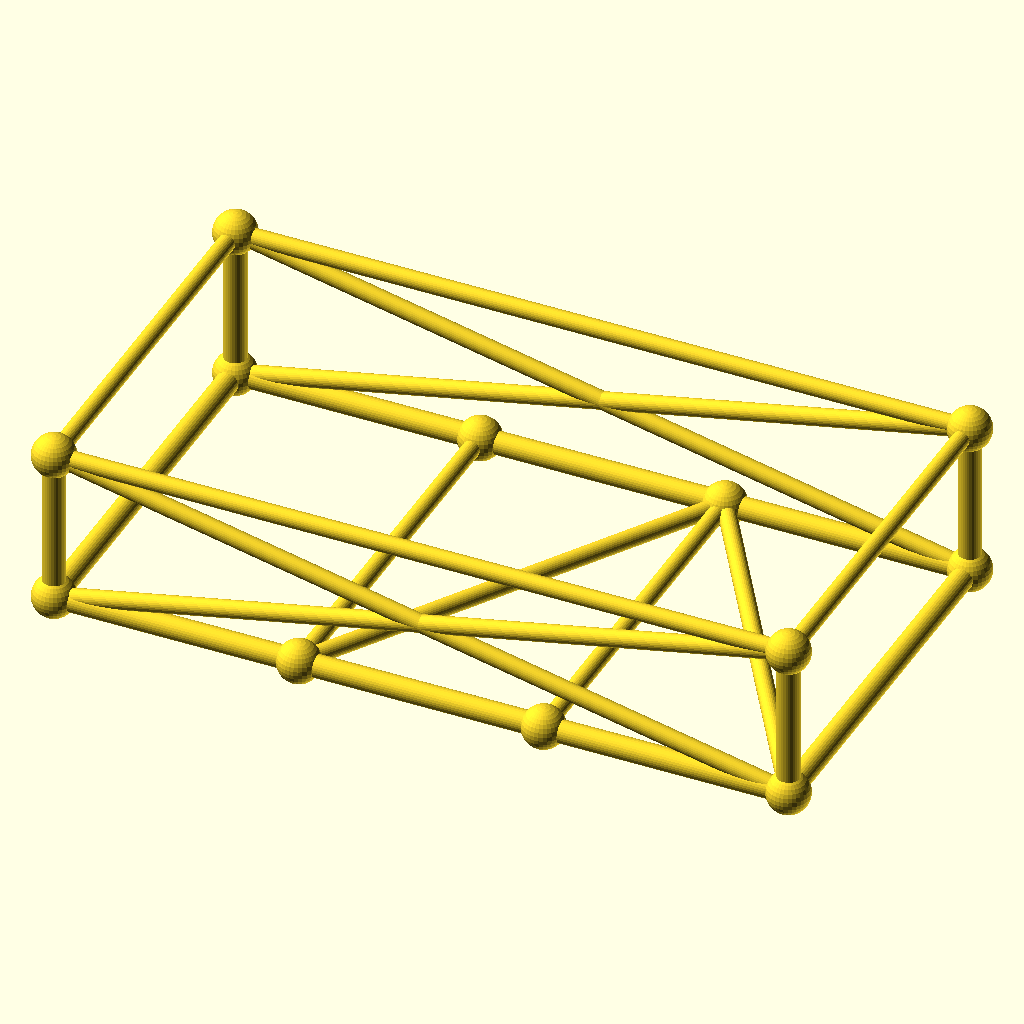
Cell 1: the model at its default parameters.
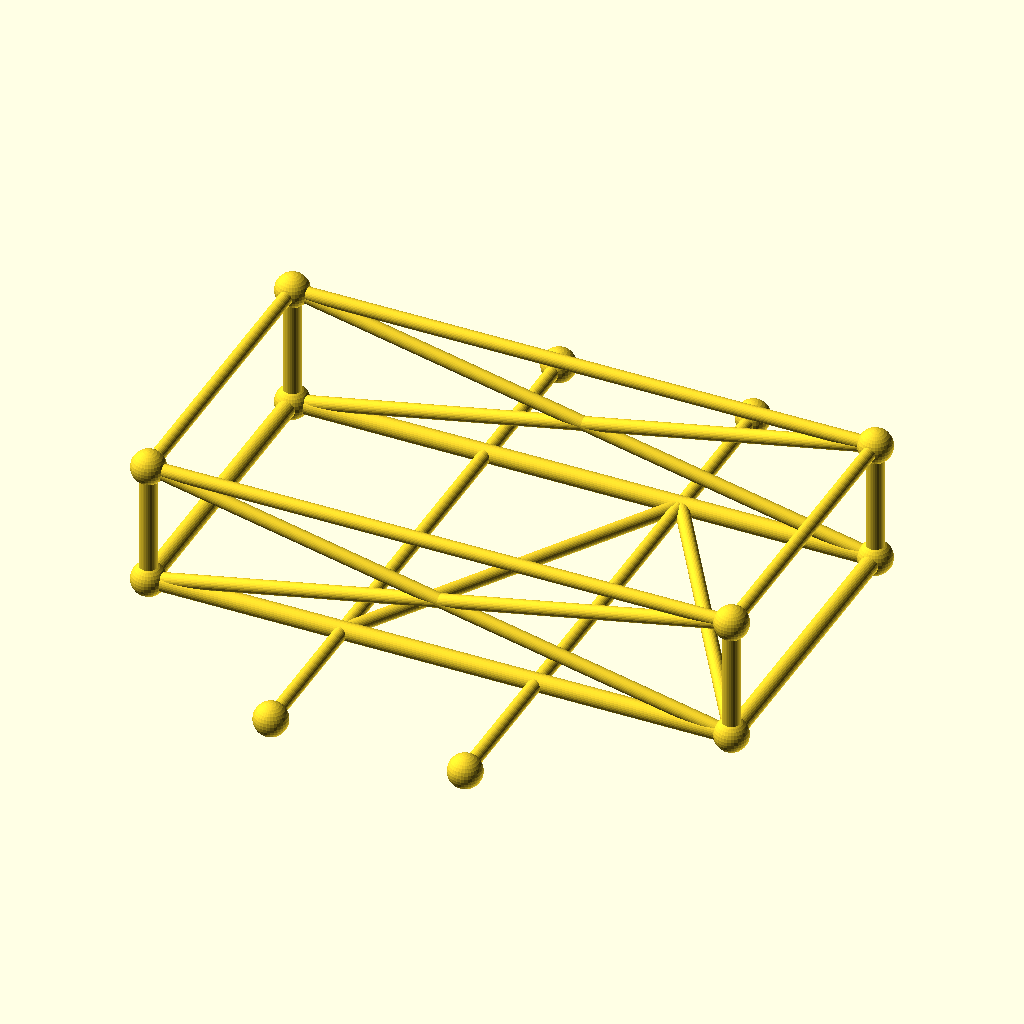
Cell 2: frame_w = 180 (everything else at default).
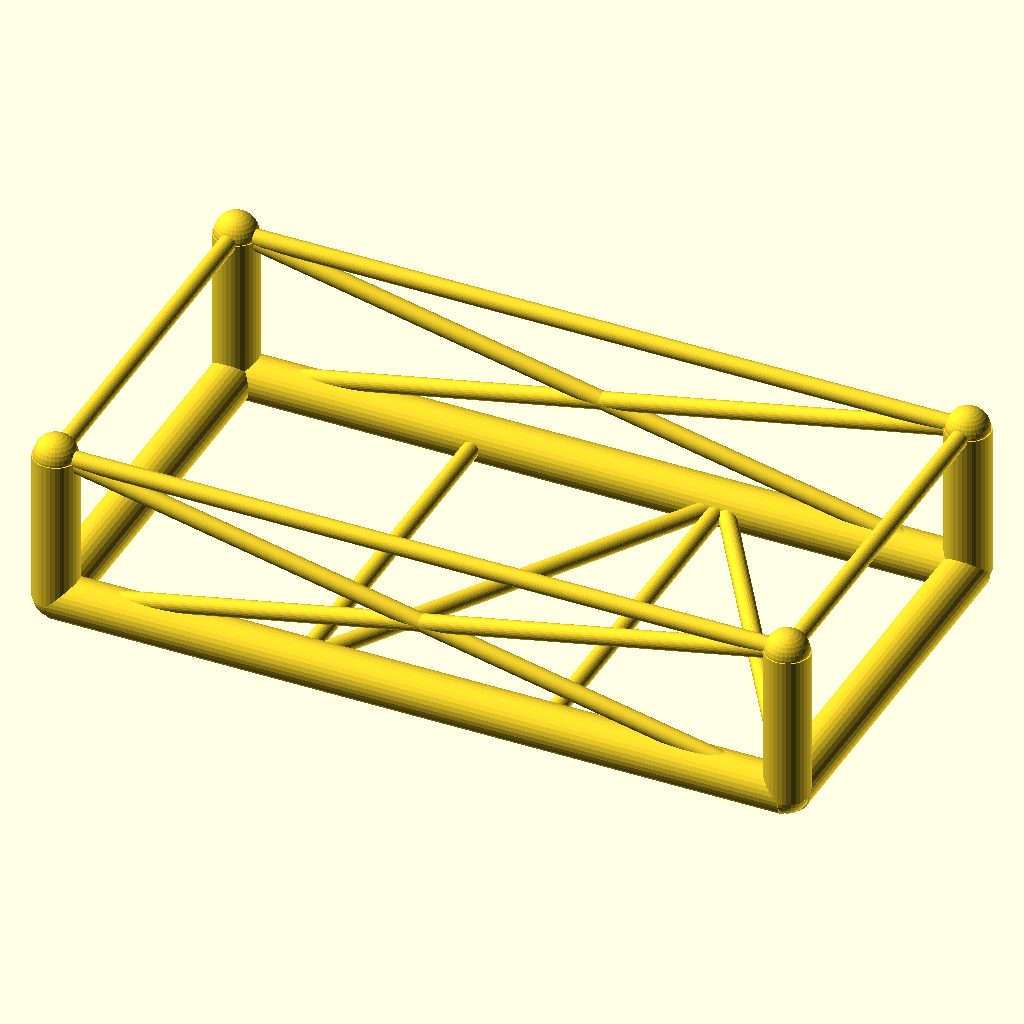
Cell 3: chord_r = 5.2 (everything else at default).
The same orthographic view direction (rotation 55°, 0°, 25°; colour scheme Cornfield) for every cell, with the view re-fitted per cell, so scale and position can differ between cells.
The OpenSCAD source (optional_data/data/gen3/chassisframes/part_0061.scad):
$fn = 32;

// ----------------------------------------------------------------------
// Chassis frame: 170 x 90 mm, 36 mm tall, 2 cross members
// ----------------------------------------------------------------------

// --- parameters (mm) ---
frame_l = 170;            // frame length, X
frame_w = 90;             // frame width, Y
frame_h = 36;             // frame height, Z
crossings = 2;            // number of cross members
chord_r = 2.6;            // main tube radius
diag_r = 2;               // brace radius
joint_r = 4.92;           // joint ball radius

cross_x = [-28.33, 28.33];
floor_nodes = [[-28.33, -45, 0], [28.33, 45, 0]];
bottom = [[-85, -45, 0], [85, -45, 0], [85, 45, 0], [-85, 45, 0]];
top = [[-85, -45, 36], [85, -45, 36], [85, 45, 36], [-85, 45, 36]];

module member(a, b, r) {
  /* rod: cylinder from joint a to joint b */
  d = b - a;
  length = norm(d);
  translate(a) rotate([0, acos(d[2] / length), atan2(d[1], d[0])])
    cylinder(h = length, r = r);
}

module joint(p, r) {
  /* ball at the joint centre */
  translate(p) sphere(r = r);
}

/* bottom rails, one member per side */
member(bottom[0], bottom[1], chord_r);
member(bottom[1], bottom[2], chord_r);
member(bottom[2], bottom[3], chord_r);
member(bottom[3], bottom[0], chord_r);
/* cross members */
for (i = [0 : crossings - 1]) {
  member([cross_x[i], -frame_w / 2, 0], [cross_x[i], frame_w / 2, 0], diag_r);
}
/* floor zig-zag brace between the cross member ends */
member(bottom[0], floor_nodes[0], diag_r);
for (i = [0 : crossings - 2]) member(floor_nodes[i], floor_nodes[i + 1], diag_r);
member(floor_nodes[crossings - 1], bottom[1], diag_r);
/* corner posts and top ring */
for (c = [0 : 3]) member(bottom[c], top[c], chord_r);
member(top[0], top[1], diag_r);
member(top[1], top[2], diag_r);
member(top[2], top[3], diag_r);
member(top[3], top[0], diag_r);
/* face crosses on the two long sides */
member(bottom[0], top[1], diag_r);
member(top[0], bottom[1], diag_r);
member(bottom[3], top[2], diag_r);
member(top[3], bottom[2], diag_r);
/* joint balls */
for (c = [0 : 3]) joint(bottom[c], joint_r);
for (c = [0 : 3]) joint(top[c], joint_r);
for (i = [0 : crossings - 1]) joint([cross_x[i], -frame_w / 2, 0], joint_r);
for (i = [0 : crossings - 1]) joint([cross_x[i], frame_w / 2, 0], joint_r);
Parameter table extracted from the source (name, type, default, range or options):
frame_l: number, default 170
frame_w: number, default 90
frame_h: number, default 36
crossings: number, default 2
chord_r: number, default 2.6
diag_r: number, default 2
joint_r: number, default 4.92
cross_x: vector, default [-28.33, 28.33]
